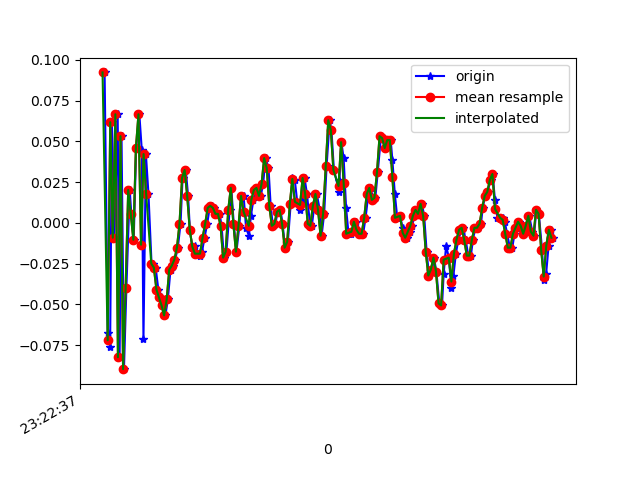

The data file committed next to this chart (first rows):
1618183358136, 879021148801462, 0.09232137, 0.29268214, -0.01700722
1618183358161, 879021167846214, -0.06773, 0.0239, 0.01598
1618183358179, 879021186866166, -0.07628, 0.1241, -0.0561
1618183358193, 879021205910918, 0.06178, 0.1705, 0.007427
1618183358212, 879021224930854, -0.009082, -0.09338, -0.008455
1618183358238, 879021243961126, 0.06667, -0.02497, -0.008455
1618183358253, 879021262979702, -0.08239, -0.06651, -0.02067
1618183358268, 879021282023078, 0.05323, 0.3721, -0.02678
1618183358287, 879021301041638, -0.08972, 0.04345, 0.003762
1618183358306, 879021320085030, -0.03963, 0.08987, -0.04633
1618183358332, 879021339103590, 0.02024, 0.2609, 0.01109
1618183358344, 879021358149446, 0.005579, -0.2595, 0.01598
1618183358363, 879021377168166, -0.0103, 0.03001, -0.02434
1618183358382, 879021396211718, 0.0459, -0.2498, 0.04286
1618183358407, 879021415255238, 0.06667, -0.1581, -0.001125
1618183358426, 879021434273958, 0.04467, -0.01153, 0.01109
1618183358439, 879021453321414, -0.07139, -0.06651, -0.007233
1618183358458, 879021472365158, 0.04223, 0.0239, -0.03411
1618183358478, 879021491384102, 0.0178, 0.008019, 9.7E-5
1618183358502, 879021510427846, -0.02496, -0.04329, 0.009871
1618183358515, 879021529446790, -0.02496, -0.03718, 0.004984
1618183358534, 879021548478790, -0.02741, -0.01764, -0.007233
1618183358555, 879021567522054, -0.04085, -0.01275, -0.01334
1618183358575, 879021586540422, -0.04573, -0.01764, -0.0109
1618183358592, 879021605583686, -0.05062, -0.0213, -0.00479
1618183358610, 879021624602118, -0.05673, -0.02375, 9.7E-5
1618183358629, 879021643625478, -0.04696, -0.01886, -0.003568
1618183358650, 879021662643142, -0.02863, -0.01642, -0.009677
1618183358667, 879021681685574, -0.02619, -0.01275, -0.01212
1618183358686, 879021700728070, -0.02252, -0.01519, -0.01212
1618183358707, 879021719745734, -0.01519, -0.01519, -0.009677
1618183358728, 879021738788166, -5.3010974E-4, -0.01519, -0.002346
1618183358744, 879021757787206, 0.02757, -0.01031, 0.00254
1618183358769, 879021776829062, 0.03246, -0.001755, -0.002346
1618183358787, 879021795870918, 0.01657, -0.002977, -0.00479
1618183358801, 879021814888006, -0.004195, -0.006642, -0.00479
1618183358820, 879021833929862, -0.01519, -0.006642, -0.006012
1618183358839, 879021852949702, -0.01397, -0.001755, -0.002346
1618183358858, 879021871966086, -0.01886, 0.003132, 0.00254
1618183358881, 879021891007302, -0.02008, -5.330797E-4, 0.00254
1618183358896, 879021910048518, -0.01763, 6.886502E-4, -0.001125
1618183358915, 879021929064966, -0.009082, -0.004198, -0.008455
1618183358936, 879021948091462, -5.3010974E-4, -5.330797E-4, -0.01456
1618183358955, 879021967132294, 0.009244, -0.00542, -0.02312
1618183358972, 879021986148294, 0.01047, -0.004198, -0.02434
1618183358991, 879022005189126, 0.009244, -5.330797E-4, -0.01945
1618183359010, 879022024229958, 0.005579, 0.00191, -0.009677
1618183359033, 879022043246022, 0.005579, 0.00191, 0.001319
1618183359048, 879022062280838, -0.001752, -0.002977, 0.007427
1618183359067, 879022081321478, -0.0213, -0.00542, 0.006206
1618183359086, 879022100337350, -0.01763, 0.00191, 0.001319
1618183359111, 879022119378118, 0.008022, 0.01291, 0.004984
1618183359124, 879022138418758, 0.02146, 0.01291, 0.01842
1618183359143, 879022157422534, -5.3010974E-4, 0.005576, 0.0282
1618183359164, 879022176463046, -0.01763, 0.00191, 0.03308
1618183359187, 879022195503430, -0.001752, 0.004354, 0.03553
1618183359201, 879022214518982, 0.01657, 0.006797, 0.03431
1618183359220, 879022233559366, 0.01657, 6.886502E-4, 0.02942
1618183359239, 879022252579782, -0.002974, -0.004198, 0.01842
1618183359261, 879022271727188, -0.00786, -0.007863, 0.00254
1618183359277, 879022290767188, 0.004357, -0.01031, -0.01212
... 124 more rows
